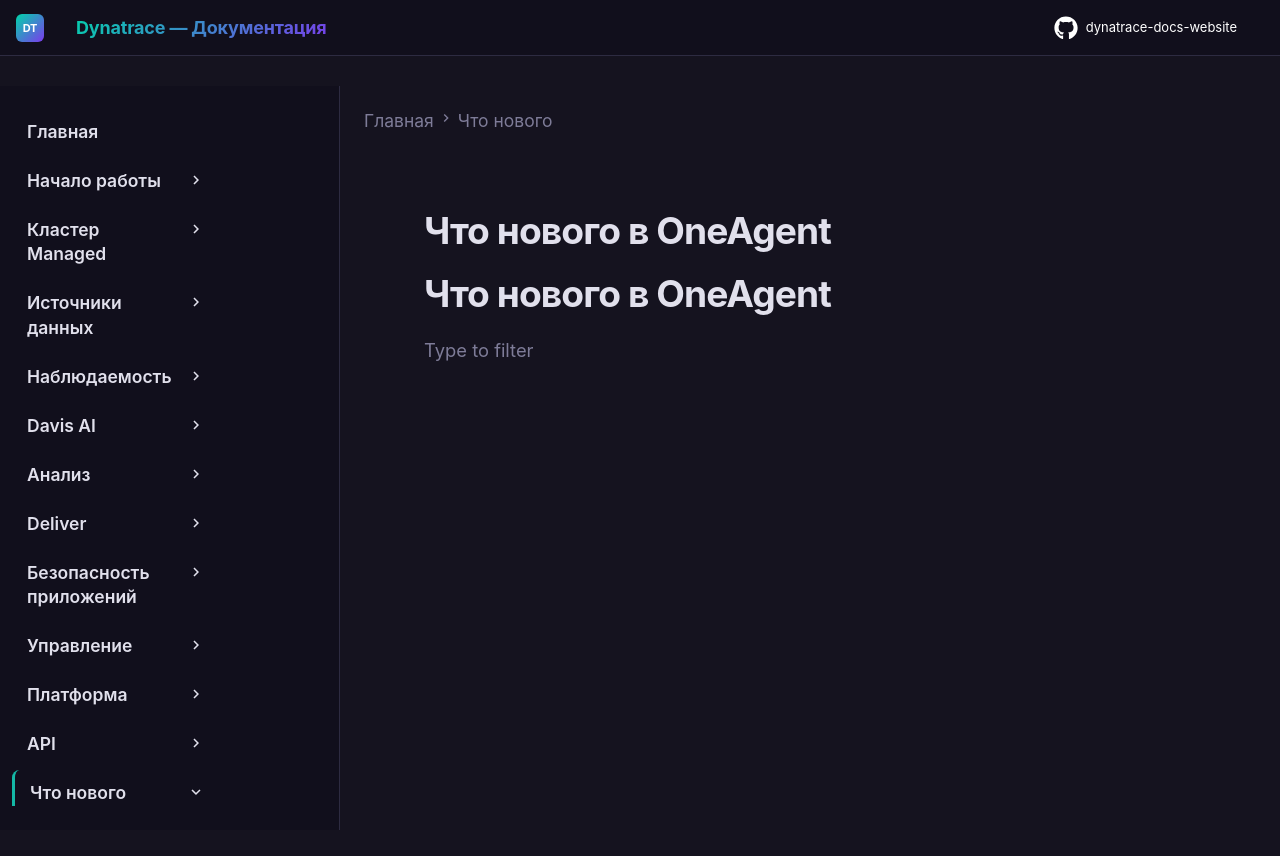

repository: Yerkebulan-Ardabayev/dynatrace-docs-website · page: managed-ru/whats-new/oneagent/index.html · generator: mkdocs

---
title: Что нового в OneAgent
source: https://docs.dynatrace.com/managed/whats-new/oneagent
scraped: 2026-05-12T12:34:43.716211
---

# Что нового в OneAgent

# Что нового в OneAgent

Type to filter
